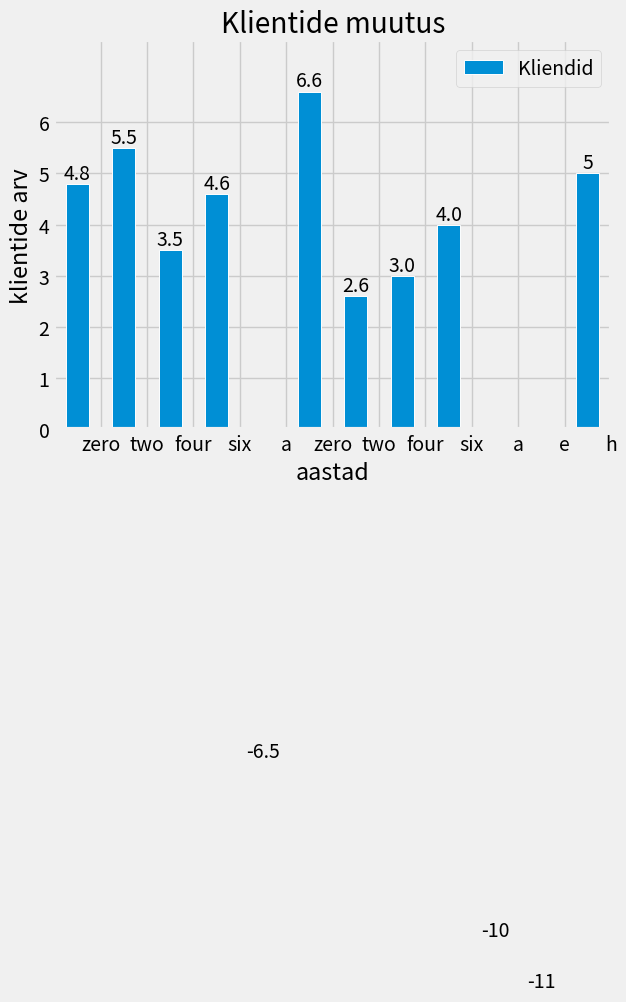

This figure's Python source:

import matplotlib.pyplot as plt
import numpy as np

plt.style.use('fivethirtyeight')

# make data:

y = [4.8, 5.5, 3.5, 4.6, -6.5, 6.6, 2.6, 3.0, 4.0, -10, -11, 5] #siia klientide arvud 12 kuu kaupay
x = 0.5 + np.arange(len(y)) #8 peab vastama listi pikusele?
# plot
fig, ax = plt.subplots()

ax.bar(x, y, width=0.5, edgecolor="white", linewidth=0.7, label="Kliendid")

ax.set(xlim=(0, 12), xticks=np.arange(1, 13),
       ylim=(0, max(y)+1), yticks=np.arange(0, max(y))) #y np.arange on hallide kriipsude kogus, vasak korgus
ax.set_xticklabels(['zero','two','four','six', "a", 'zero','two','four','six', "a", "e", "h"])#peab olema sama kogus kui on y vaartuseid
for i, v in enumerate(y):
    plt.text(i +0.5, v, str(v), color='black', ha='center', va='bottom')
    
print(np.average(y))

plt.legend()
plt.title("Klientide muutus") #pealkiri
plt.xlabel("aastad") #x vaarttuste pealkiri
plt.ylabel("klientide arv")
plt.show()